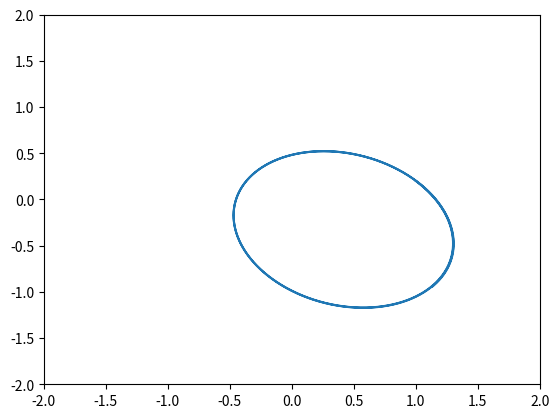

Here is the Python script that generated this plot:
from copy import deepcopy
import numpy as np
from numpy.linalg import norm
import matplotlib.pyplot as plt
from matplotlib.animation import FuncAnimation
import time

TIMESTEP = 0.0001 # Time in seconds per timestep.
G = 0.1 # Approximation to see how it works.
SECONDS = 30

def step(state, masses, timestep):
    new_state = deepcopy(state)

    pos = state[0]
    vel = state[1]

    r01 = pos[1] - pos[0]

    a0 = masses[1] * r01 / (norm(r01)**3)
    a0 *= G
    a1 = masses[0] * (-r01) / (norm(r01)**3)
    a1 *= G

    accel = np.array([a0, a1])

    new_state[0, :] += vel * timestep
    new_state[1, :] += accel * timestep

    return new_state

def init():
    plt.xlim(2, 2)
    plt.ylim(-2, 2)

'''
Update updates the visuals after a single step.
'''
def update(state):
    plt.clf()
    plt.xlim(-2, 2)
    plt.ylim(-2, 2)
    f = plt.scatter(state[0, :, 0], state[0, :, 1], c='green')
    return f

if __name__ == '__main__':
    
    masses = [1, 1]

    pos = np.array([[0, 0], [1, 0.2]]) #np.random.random((2,2))
    vel = np.array([[0, 0.5], [0.3, 0.2]]) #np.random.random((2,2))
    state = np.array([pos, vel]).astype('float64')

    history = []

    start = time.time()

    for i in range(int(SECONDS / TIMESTEP)):
        state = step(state, masses, TIMESTEP)
        history.append(state)

    history = np.array(history)

    print(time.time() - start)

    fig, ax = plt.subplots()
    plt.xlim(-2, 2)
    plt.ylim(-2, 2)

    # plt.plot(history[:,0,0,0], history[:,0,0,1])
    # plt.plot(history[:,0,1,0], history[:,0,1,1])

    rel_x = history[:,0,1,0] - history[:,0,0,0]
    rel_y = history[:,0,1,1] - history[:,0,0,1]

    plt.plot(rel_x, rel_y)

    '''
    center_mass = (history[:,0,0,:] + history[:,0,1,:])/2
    rel_1 = history[:,0,0,:] - center_mass
    rel_2 = history[:,0,1,:] - center_mass

    plt.plot(rel_1[:,0], rel_1[:,1])
    plt.plot(rel_2[:,0], rel_2[:,1])
    '''

    plt.show()
